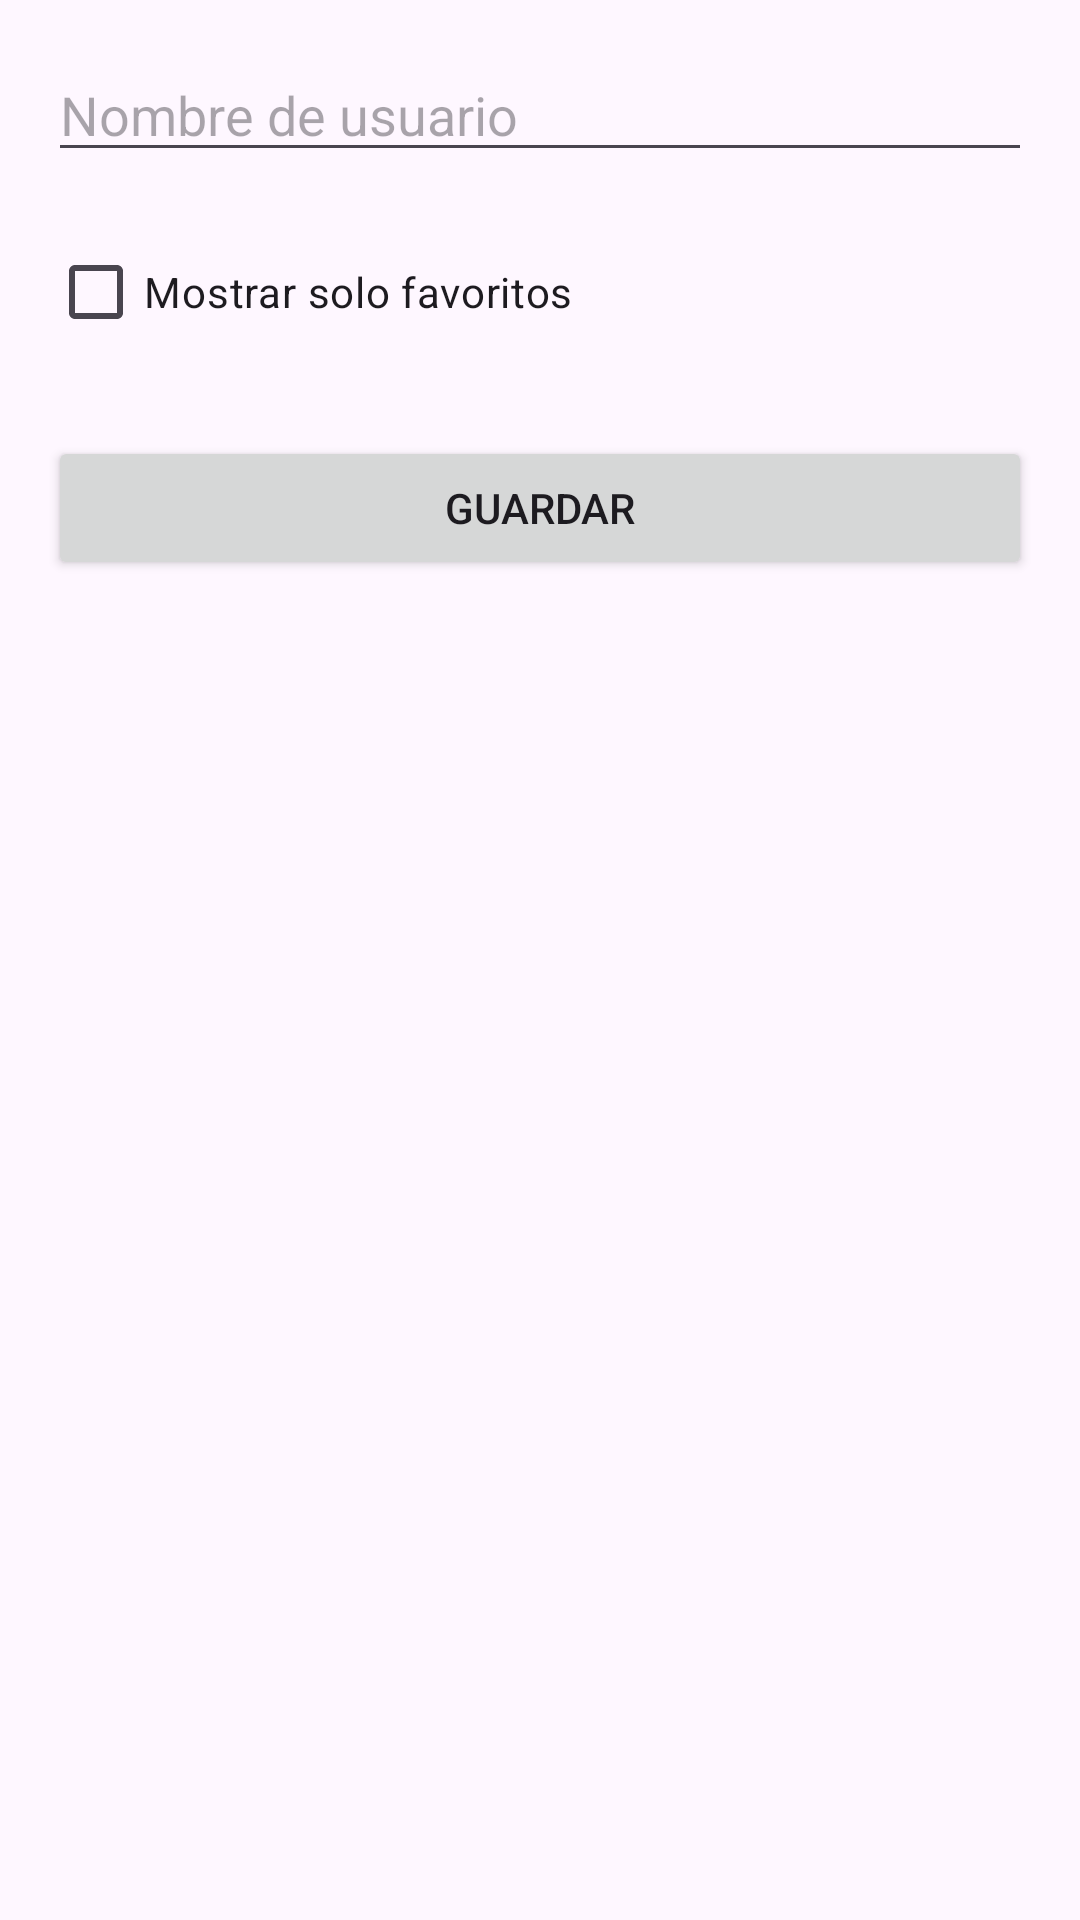

The Android layout XML behind this screen, and the referenced resources:
<!-- AndroidManifest.xml: application theme Theme.MiColeccion -->
<!-- res/layout/activity_ajustes.xml -->
<?xml version="1.0" encoding="utf-8"?>
<LinearLayout xmlns:android="http://schemas.android.com/apk/res/android"
    android:layout_width="match_parent"
    android:layout_height="match_parent"
    android:orientation="vertical"
    android:padding="16dp">

    <EditText
        android:id="@+id/etNombreUsuario"
        android:layout_width="match_parent"
        android:layout_height="wrap_content"
        android:hint="@string/hint_nombre"
        android:inputType="textPersonName"
        android:maxLength="30" />

    <CheckBox
        android:id="@+id/cbSoloFavoritos"
        android:layout_width="wrap_content"
        android:layout_height="wrap_content"
        android:layout_marginTop="16dp"
        android:text="@string/solo_favoritos" />

    <Button
        android:id="@+id/btnGuardarAjustes"
        android:layout_width="match_parent"
        android:layout_height="wrap_content"
        android:layout_marginTop="24dp"
        android:text="@string/guardar" />
</LinearLayout>
<!-- resources referenced by this layout -->
<resources>
  <string name="guardar">Guardar</string>
  <string name="hint_nombre">Nombre de usuario</string>
  <string name="solo_favoritos">Mostrar solo favoritos</string>
  <style name="Theme.MiColeccion" parent="Base.Theme.MiColeccion" />
  <style name="Base.Theme.MiColeccion" parent="Theme.Material3.DayNight.NoActionBar">
          
          
      </style>
</resources>
